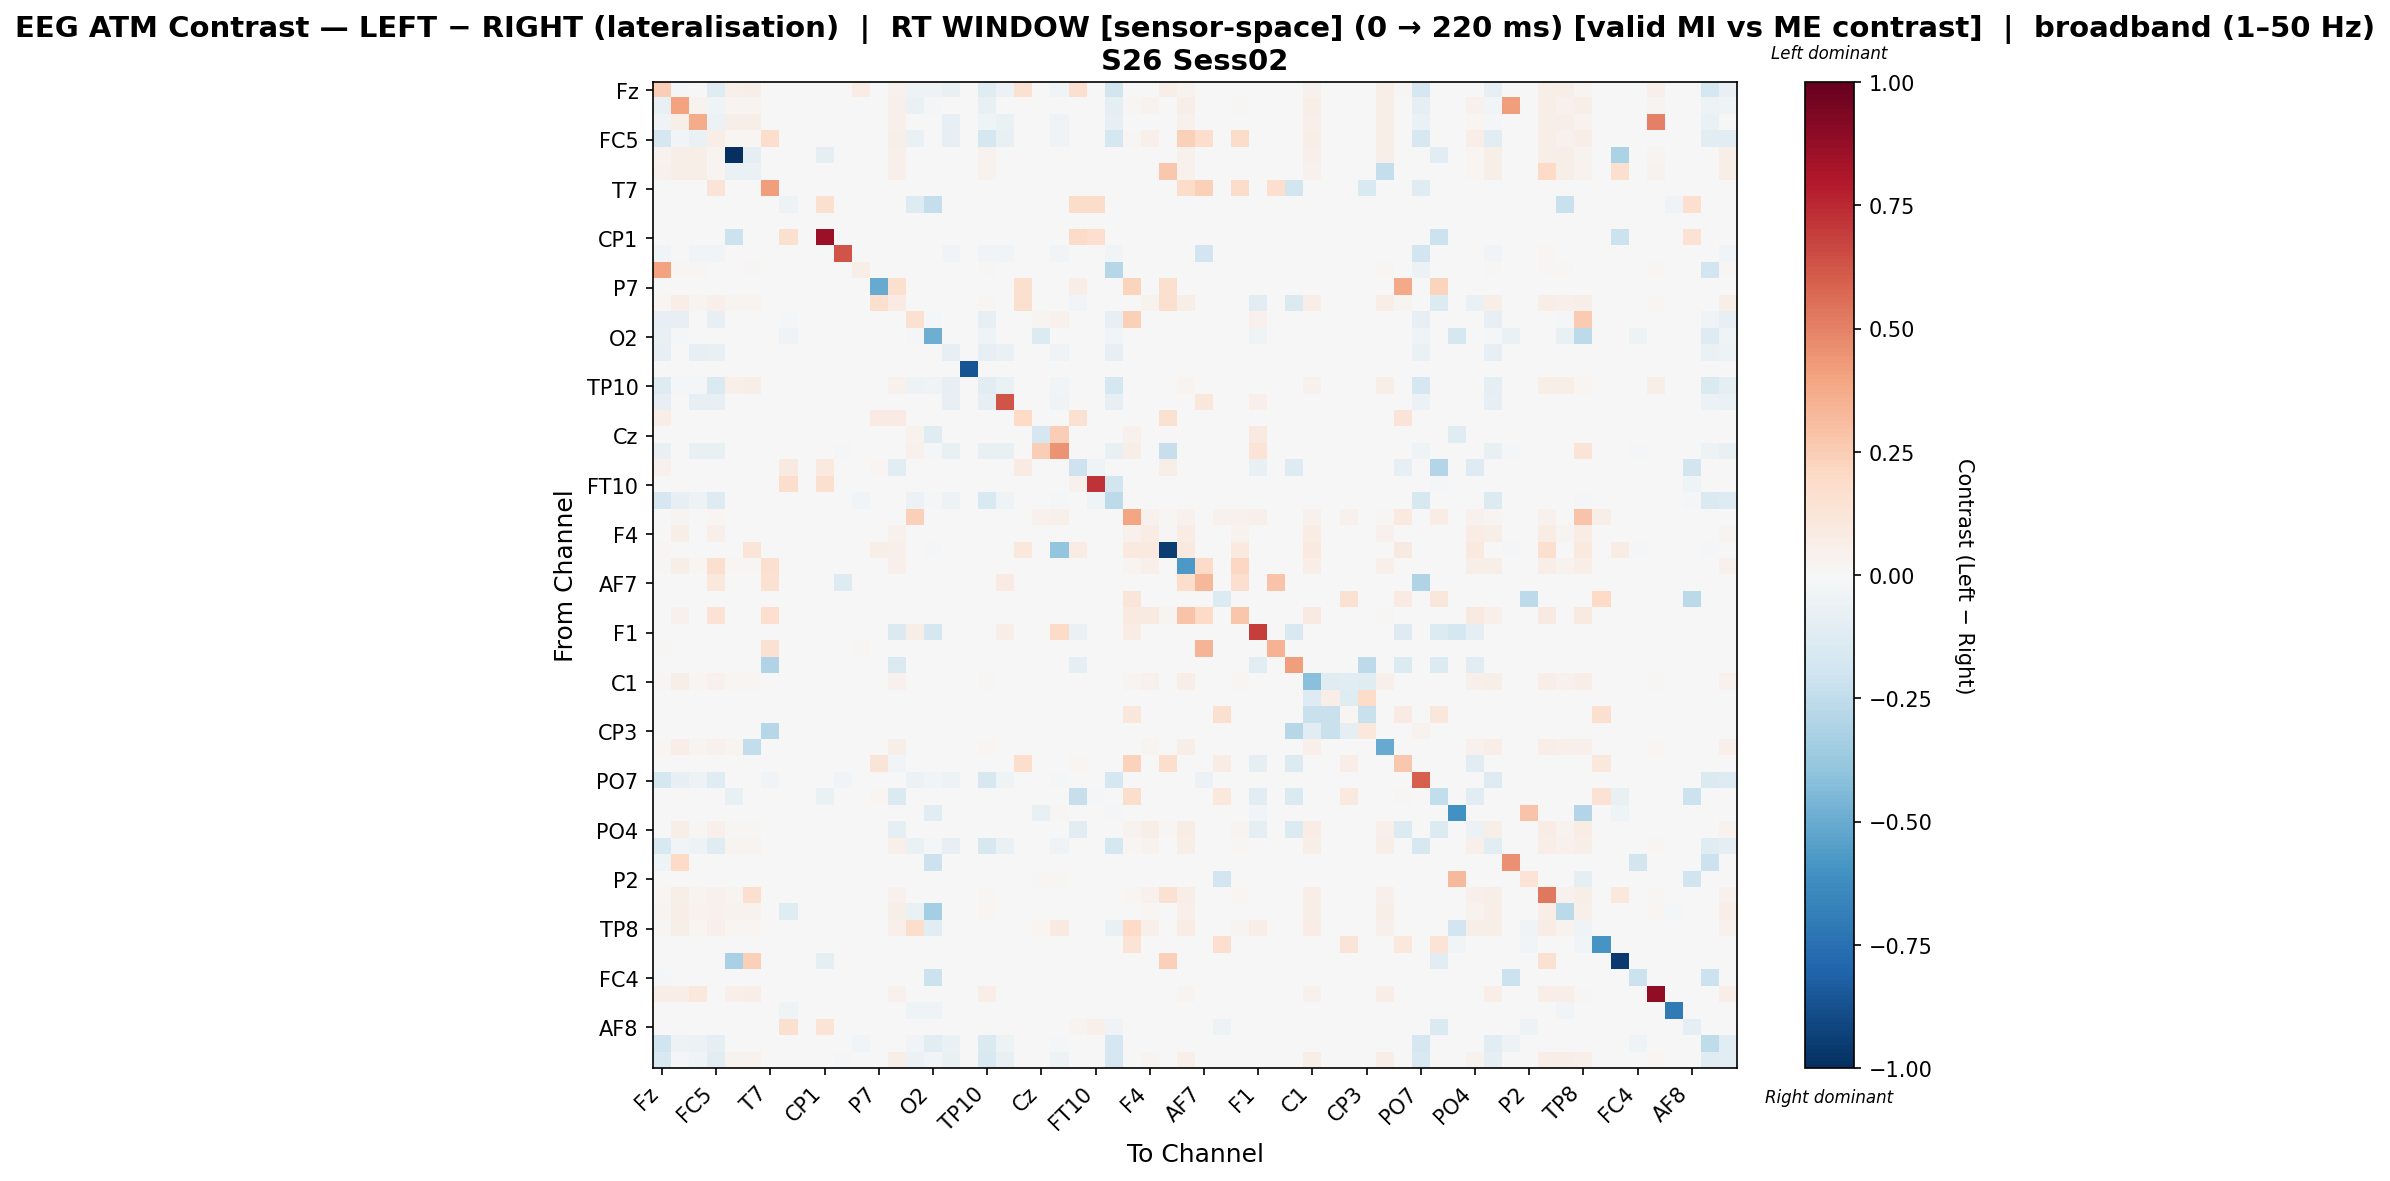

Source data for this figure (header and first rows):
, Fz, F3, FT9, FC5, FC1, C3, T7, TP9, CP5, CP1, Pz, P3, P7, O1, Oz, O2, P4, P8, TP10, CP6, CP2, Cz, C4
Fz, 0.2458, -0.008033, -0.004017, -0.1209, 0.05431, 0.06192, 0.0, 0.0, 0.0, 0.0, -0.004848, 0.07341, 0.0, 0.04454, -0.04938, -0.05212, -0.07078, 0.0, -0.119, -0.05624, 0.1535, 0.0, -0.02715
F3, -0.07307, 0.4019, 0.03724, -0.04411, 0.02634, 0.0288, 0.0, 0.0, 0.0, 0.0, 0.0, 0.0, 0.0, 0.05022, -0.06611, -0.009182, 0.0, 0.0, -0.07588, 0.0, 0.0, 0.0, 0.0
FT9, -0.03735, 0.0608, 0.373, -0.05598, 0.05535, 0.0608, 0.0, 0.0, 0.0, 0.0, -0.006045, 0.0, 0.0, 0.04833, 0.0, 0.0, -0.081, 0.0, -0.04358, -0.07012, 0.0, 0.0, -0.03385
FC5, -0.1697, -0.02563, -0.06603, 0.06365, 0.01676, 0.01676, 0.1742, 0.0, 0.0, 0.0, -0.006263, 0.0, 0.0, 0.05709, -0.0695, -0.004826, -0.08017, 0.0, -0.1728, -0.07265, 0.0, 0.0, -0.03507
FC1, 0.03814, 0.05959, 0.05482, 0.02701, -1.0, -0.09881, 0.0, 0.0, 0.0, -0.09631, 0.0, 0.0, 0.0, 0.05323, 0.0, 0.0, 0.0, 0.0, 0.03178, 0.0, 0.0, 0.0, 0.0
C3, 0.04114, 0.06097, 0.05656, 0.02498, -0.06425, -0.06251, 0.0, 0.0, 0.0, 0.0, 0.0, 0.0, 0.0, 0.04922, 0.0, 0.0, 0.0, 0.0, 0.03526, 0.0, 0.0, 0.0, 0.0
T7, 0.0, 0.0, 0.0, 0.1299, 0.0, 0.0, 0.4196, 0.0, 0.0, 0.0, 0.0, 0.0, 0.0, 0.0, 0.0, 0.0, 0.0, 0.0, 0.0, 0.0, 0.0, 0.0, 0.0
TP9, 0.0, 0.0, 0.0, 0.0, 0.0, 0.0, 0.0, -0.05353, 0.0, 0.16, 0.0, 0.0, 0.0, 0.0, -0.1311, -0.2404, 0.0, 0.0, 0.0, 0.0, 0.0, 0.0, 0.0
CP5, 0.0, 0.0, 0.0, 0.0, 0.0, 0.0, 0.0, 0.0, 0.0, 0.0, 0.0, 0.0, 0.0, 0.0, 0.0, 0.0, 0.0, 0.0, 0.0, 0.0, 0.0, 0.0, 0.0
CP1, 0.0, 0.0, 0.0, 0.0, -0.2167, 0.0, 0.0, 0.1576, 0.0, 0.8586, 0.0, 0.0, 0.0, 0.0, 0.0, 0.0, 0.0, 0.0, 0.0, 0.0, 0.0, 0.0, 0.0
Pz, -0.02531, 0.0, -0.02531, -0.02531, 0.0, 0.0, 0.0, 0.0, 0.0, 0.0, 0.6311, 0.0, 0.0, 0.0, 0.0, 0.0, -0.02531, 0.0, -0.02531, -0.02531, 0.0, 0.0, -0.02531
P3, 0.3996, 0.008178, 0.008178, 0.0, 0.0, 0.008178, 0.0, 0.0, 0.0, 0.0, 0.0, 0.05589, 0.0, 0.0, 0.0, 0.0, 0.0, 0.0, 0.008178, 0.0, 0.0, 0.0, 0.0
P7, 0.0, 0.0, 0.0, 0.0, 0.0, 0.0, 0.0, 0.0, 0.0, 0.0, 0.0, 0.0, -0.5058, 0.1594, 0.0, 0.0, 0.0, 0.0, 0.0, 0.0, 0.1594, 0.0, 0.0
O1, 0.01738, 0.06373, 0.02674, 0.04947, 0.02897, 0.02897, 0.0, 0.0, 0.0, 0.0, 0.0, 0.0, 0.1597, 0.07962, 0.0, 0.0, 0.0, 0.0, 0.01382, 0.0, 0.1597, 0.0, 0.0
Oz, -0.08261, -0.08261, 0.0, -0.08261, 0.0, 0.0, 0.0, -0.02211, 0.0, 0.0, 0.0, 0.0, 0.0, 0.0, 0.1552, -0.02211, 0.0, 0.0, -0.08261, 0.0, 0.0, 0.02875, 0.04423
O2, -0.07674, -0.01181, 0.0, -0.006887, 0.0, 0.0, 0.0, -0.03148, 0.0, 0.0, 0.0, 0.0, 0.0, 0.0, -0.01771, -0.4851, 0.0, 0.0, -0.04428, 0.0, 0.0, -0.1362, 0.0
P4, -0.0831, 0.0, -0.07849, -0.07502, 0.0, 0.0, 0.0, 0.0, 0.0, 0.0, -0.005771, 0.0, 0.0, 0.0, 0.0, 0.0, -0.0831, 0.0, -0.0831, -0.06694, 0.0, 0.0, -0.03232
P8, 0.0, 0.0, 0.0, 0.0, 0.0, 0.0, 0.0, 0.0, 0.0, 0.0, 0.0, 0.0, 0.0, 0.0, 0.0, 0.0, 0.0, -0.8668, 0.0, 0.0, 0.0, 0.0, 0.0
TP10, -0.1272, -0.01559, -0.0134, -0.144, 0.05231, 0.06103, 0.0, 0.0, 0.0, 0.0, -0.005472, 0.0, 0.0, 0.0411, -0.05408, -0.0323, -0.0799, 0.0, -0.1073, -0.06348, 0.0, 0.0, -0.03065
CP6, -0.07868, 0.0, -0.07868, -0.07868, 0.0, 0.0, 0.0, 0.0, 0.0, 0.0, -0.006901, 0.0, 0.0, 0.0, 0.0, 0.0, -0.07868, 0.0, -0.07868, 0.6299, 0.0, 0.0, -0.03865
CP2, 0.07009, 0.0, 0.0, 0.0, 0.0, 0.0, 0.0, 0.0, 0.0, 0.0, 0.0, 0.0, 0.08296, 0.08153, 0.0, 0.0, 0.0, 0.0, 0.0, 0.0, 0.196, 0.0, 0.0
Cz, 0.0, 0.0, 0.0, 0.0, 0.0, 0.0, 0.0, 0.0, 0.0, 0.0, 0.0, 0.0, 0.0, 0.0, 0.03171, -0.1187, 0.0, 0.0, 0.0, 0.0, 0.0, -0.1702, 0.2495
C4, -0.07599, 0.0, -0.07599, -0.07599, 0.0, 0.0, 0.0, 0.0, 0.0, 0.0, -0.01407, 0.0, 0.0, 0.0, 0.04606, -0.009963, -0.07599, 0.0, -0.07599, -0.07599, 0.0, 0.245, 0.4527
T8, 0.04017, 0.0, 0.0, 0.0, 0.0, 0.0, 0.0, 0.08917, 0.0, 0.0964, 0.0, 0.0, 0.02089, -0.1118, 0.0, 0.0, 0.0, 0.0, 0.0, 0.0, 0.08516, 0.0, 0.0
FT10, 0.0, 0.0, 0.0, 0.0, 0.0, 0.0, 0.0, 0.1753, 0.0, 0.161, 0.0, 0.0, -0.003152, 0.0, 0.0, 0.0, 0.0, 0.0, 0.0, 0.0, 0.0, 0.0, 0.0
FC6, -0.1718, -0.08437, -0.04966, -0.1277, 0.0, 0.0, 0.0, 0.0, 0.0, 0.0, -0.003651, -0.02921, -0.0007303, 0.0, -0.05955, -0.01985, -0.05331, 0.0, -0.1543, -0.04235, 0.0, 0.0, -0.02045
FC2, 0.0, 0.02361, 0.0, 0.01616, 0.0, 0.0, 0.0006214, 0.0, 0.0, 0.0, 0.0, 0.0, 0.006835, 0.004971, 0.2358, 0.0, 0.0, 0.0, 0.0, 0.0, 0.0, 0.0393, 0.05459
F4, 0.0, 0.05821, 0.0, 0.05123, 0.0, 0.0, 0.0005821, 0.0, 0.0, 0.0, 0.0, 0.0, 0.0, 0.04075, 0.0, 0.0, 0.0, 0.0, 0.0, 0.0, 0.0, 0.0, 0.0
F8, 0.01812, 0.0, 0.0, 0.0, 0.0, 0.1202, 0.005557, 0.0, 0.0, 0.0, 0.0, 0.0, 0.05531, 0.05435, 0.0, -0.01806, 0.0, 0.0, 0.0, 0.0, 0.102, 0.0, -0.3973
Fp2, 0.01047, 0.05846, 0.01804, 0.1599, 0.01985, 0.01985, 0.1595, 0.0, 0.0, 0.0, 0.0, 0.0, 0.0, 0.04764, 0.0, 0.0, 0.0, 0.0, 0.007578, 0.0, 0.0, 0.0, 0.0
AF7, 0.0, 0.0, 0.0, 0.1054, 0.0, 0.0, 0.1513, 0.0, 0.0, 0.0, -0.1298, 0.0, 0.0, 0.0, 0.0, 0.0, 0.0, 0.0, 0.0, 0.08001, 0.0, 0.0, 0.0
AF3, 0.0, 0.0, 0.0, 0.0, 0.0, 0.0, 0.0, 0.0, 0.0, 0.0, 0.0, 0.0, 0.0, 0.0, 0.0, 0.0, 0.0, 0.0, 0.0, 0.0, 0.0, 0.0, 0.0
AFz, 0.0, 0.04361, 0.0, 0.1468, 0.0, 0.0, 0.1687, 0.0, 0.0, 0.0, 0.0, 0.0, 0.0, 0.002726, 0.0, 0.0, 0.0, 0.0, 0.0, 0.0, 0.0, 0.0, 0.0
F1, 0.0, 0.0, 0.0, 0.0, 0.0, 0.0, 0.0, 0.0, 0.0, 0.0, 0.0, 0.0, 0.0, -0.1407, 0.0602, -0.1778, 0.0, 0.0, 0.0, 0.06421, 0.0, -0.003241, 0.1926
FT7, 0.008178, 0.0, 0.0, 0.0, 0.0, 0.0, 0.153, 0.0, 0.0, 0.0, 0.0, 0.008178, 0.0, 0.0, 0.0, 0.0, 0.0, 0.0, 0.0, 0.005099, 0.0, 0.0, 0.0
FC3, 0.0, 0.0, 0.0, 0.0, 0.0, 0.0, -0.3007, 0.0, 0.0, 0.0, 0.0, 0.0, 0.0, -0.1416, 0.0, 0.0, 0.0, 0.0, 0.0, 0.0, 0.0, 0.0, 0.0
C1, 0.01329, 0.05863, 0.02045, 0.04363, 0.02216, 0.02216, 0.0003409, 0.0, 0.0, 0.0, 0.0, 0.0, 0.0, 0.04345, 0.0, 0.0, 0.0, 0.0, 0.01057, 0.0, 0.0, 0.0, 0.0
C5, 0.0, 0.0, 0.0, 0.0, 0.0, 0.0, 0.0, 0.0, 0.0, 0.0, 0.0, 0.0, 0.0, 0.0, 0.0, 0.0, 0.0, 0.0, 0.0, 0.0, 0.0, 0.0, 0.0
TP7, 0.0, 0.0, 0.0, 0.0, 0.0, 0.0, 0.0, 0.0, 0.0, 0.0, 0.0, 0.0, 0.0, 0.0, 0.0, 0.0, 0.0, 0.0, 0.0, 0.001909, 0.0, 0.0, 0.0
CP3, 0.0, 0.0, 0.0, 0.0, 0.0, 0.0, -0.2867, 0.0, 0.0, 0.0, 0.0, 0.0, 0.0, 0.0, 0.0, 0.0, 0.0, 0.0, 0.0, 0.0, 0.0, 0.0, 0.0
P1, 0.02156, 0.06508, 0.02965, 0.04621, 0.02888, -0.2424, 0.0, 0.0, 0.0, 0.0, 0.0, 0.0, 0.0, 0.05507, 0.0, 0.0, 0.0, 0.0, 0.01848, 0.0, 0.0, 0.0, 0.0
P5, 0.005779, 0.0, 0.0, 0.0, 0.0, 0.0, 0.0, 0.0, 0.0, 0.0, 0.0, 0.0, 0.1279, -0.03062, 0.0, 0.0, 0.0, 0.0, 0.0, 0.0, 0.1753, 0.0, 0.0
PO7, -0.1779, -0.07887, -0.0483, -0.1208, 0.0, 0.0, -0.02881, 0.0, 0.0, 0.0, -0.02627, -0.005084, 0.0, 0.0, -0.05567, -0.02784, -0.05253, 0.0, -0.1575, -0.03982, 0.0, 0.0, -0.0144
PO3, 0.0, 0.0, 0.0, 0.0, -0.0735, 0.0, 0.0, 0.0, 0.0, -0.06843, 0.0, 0.0, 0.01715, -0.1415, 0.0, 0.0, 0.0, 0.0, 0.0, 0.0, 0.0, 0.0, 0.0
POz, 0.0, 0.0, 0.0, 0.0, 0.0, 0.0, 0.0, 0.0, 0.0, 0.0, 0.0, 0.0, 0.0, 0.0, 0.0, -0.1088, 0.0, 0.0, 0.0, 0.0, 0.0, -0.07223, 0.01032
PO4, 0.0, 0.05887, 0.008538, 0.05347, 0.01078, 0.01078, 0.0004494, 0.0, 0.0, 0.0, 0.0, 0.0, 0.0, -0.08861, 0.0, 0.0, 0.0, 0.0, 0.0, 0.0, 0.0, 0.0, 0.0
PO8, -0.1556, -0.02551, -0.05405, -0.119, 0.02579, 0.02819, 0.0, 0.0, 0.0, 0.0, -0.005921, 0.0, 0.0, 0.04917, -0.06388, -0.01242, -0.08171, 0.0, -0.1584, -0.06868, 0.0, 0.0, -0.03316
P6, -0.04001, 0.1983, 0.0, 0.0, 0.0, 0.0, 0.0, 0.0, 0.0, 0.0, 0.0, 0.0, 0.0, 0.0, 0.0, -0.2167, 0.0, 0.0, 0.0, 0.0, 0.0, 0.0, 0.0
P2, 0.0, 0.0, 0.0, 0.0, 0.0, 0.0, 0.0, 0.0, 0.0, 0.0, 0.0, 0.0, 0.0, 0.0, 0.0, 0.0, 0.0, 0.0, 0.0, 0.0, 0.0, 0.01313, 0.01313
CPz, 0.0177, 0.05975, 0.02434, 0.04273, 0.02371, 0.1689, 0.002585, 0.0, 0.0, 0.0, 0.0, 0.0, 0.0, 0.04521, 0.0, 0.0, 0.0, 0.0, 0.01517, 0.0, 0.0, 0.0, 0.0
CP4, 0.02642, 0.06323, 0.03633, 0.04011, 0.03539, 0.03869, 0.0, -0.1238, 0.0, 0.0, 0.0, 0.0, 0.0, 0.05568, -0.06405, -0.3373, 0.0, 0.0, 0.02265, 0.0, 0.0, 0.0, 0.0
TP8, 0.00798, 0.05852, 0.01596, 0.04864, 0.01786, 0.01786, 0.00038, 0.0, 0.0, 0.0, 0.0, 0.0, 0.0, 0.04712, 0.1779, -0.1039, 0.0, 0.0, 0.00494, 0.0, 0.0, 0.02112, 0.08744
C6, 0.0, 0.0, 0.0, 0.0, 0.0, 0.0, 0.0, 0.0, 0.0, 0.0, 0.0, 0.0, 0.0, 0.0, 0.0, 0.0, 0.0, 0.0, 0.0, 0.0, 0.0, 0.0, 0.0
C2, 0.0, 0.0, 0.0, 0.0, -0.3265, 0.2384, 0.0, 0.0, 0.0, -0.1013, 0.0, 0.0, 0.0, 0.0, 0.0, 0.0, 0.0, 0.0, 0.0, 0.0, 0.0, 0.0, 0.0
FC4, -0.007844, 0.0, 0.0, 0.0, 0.0, 0.0, 0.0, 0.0, 0.0, 0.0, 0.0, 0.0, 0.0, 0.0, 0.0, -0.2157, 0.0, 0.0, 0.0, 0.0, 0.0, 0.0, 0.0
FT8, 0.06291, 0.06291, 0.103, 0.0, 0.05313, 0.06291, 0.0, 0.0, 0.0, 0.0, 0.0, 0.0, 0.0, 0.04054, 0.0, 0.0, 0.0, 0.0, 0.06291, 0.0, 0.0, 0.0, 0.0
F6, 0.0, 0.0, 0.0, 0.0, 0.0, 0.0, 0.0, -0.04298, 0.0, 0.0, 0.0, 0.0, 0.0, 0.0, -0.04298, -0.04298, 0.0, 0.0, 0.0, 0.0, 0.0, 0.0, 0.0
AF8, 0.0, 0.0, 0.0, 0.0, 0.0, 0.0, 0.0, 0.1586, 0.0, 0.137, 0.0, 0.0, 0.0, 0.0, 0.0, 0.0, 0.0, 0.0, 0.0, 0.0, 0.0, 0.0, 0.0
AF4, -0.1961, -0.04715, -0.05889, -0.09901, 0.0, 0.0, 0.0, 0.0, 0.0, 0.0, 0.0, -0.02583, 0.0, 0.0, -0.02358, -0.1022, -0.06406, 0.0, -0.1454, -0.04856, 0.0, 0.0, -0.01756
FCz, -0.1511, -0.014, -0.0426, -0.109, 0.03344, 0.03656, 0.0, 0.0, 0.0, 0.0, -0.008548, 0.0, 0.0, 0.05663, -0.05489, -0.02973, -0.07694, 0.0, -0.1546, -0.07694, 0.0, 0.0, -0.04787
